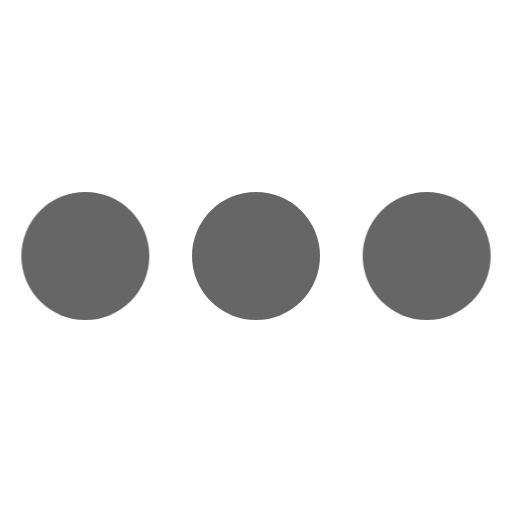
t = 0.00 s
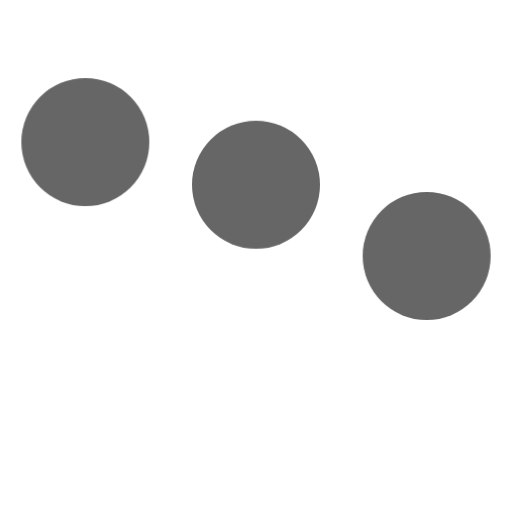
t = 0.20 s
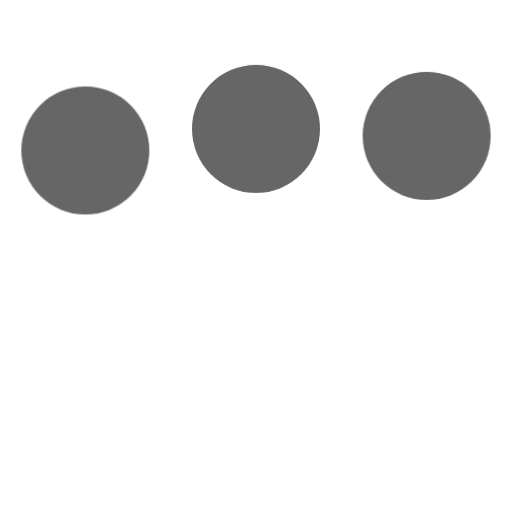
t = 0.43 s
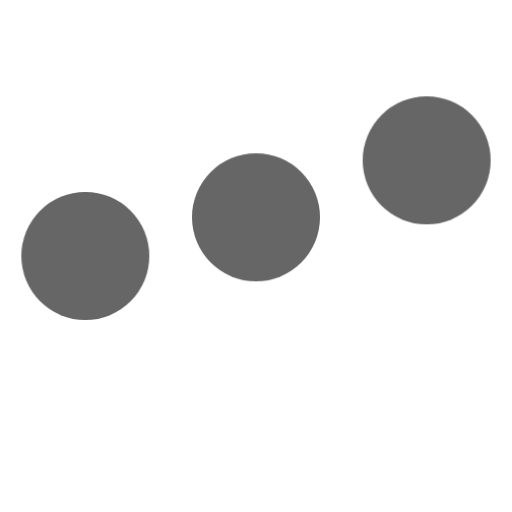
t = 0.65 s
t = 0.80 s: frame unchanged from t = 0.00 s, image omitted
t = 1.03 s: frame unchanged from t = 0.00 s, image omitted

The animated SVG that drew these frames (rendered in a browser with its animation timeline set to each time). Animation: 1 CSS @keyframes rule; one cycle of 1.25 s, repeats indefinitely.

<svg width="24" height="24" viewBox="0 0 24 24" xmlns="http://www.w3.org/2000/svg"><style>.spinner_qM83{animation:spinner_8HQG 1.05s infinite}.spinner_oXPr{animation-delay:.1s}.spinner_ZTLf{animation-delay:.2s}@keyframes spinner_8HQG{0%,57.14%{animation-timing-function:cubic-bezier(0.33,.66,.66,1);transform:translate(0)}28.57%{animation-timing-function:cubic-bezier(0.33,0,.66,.33);transform:translateY(-6px)}100%{transform:translate(0)}}</style><circle class="spinner_qM83" cx="4" cy="12" r="3" fill="#666666"/><circle class="spinner_qM83 spinner_oXPr" cx="12" cy="12" r="3" fill="#666666" /><circle class="spinner_qM83 spinner_ZTLf" cx="20" cy="12" r="3" fill="#666666" /></svg>
